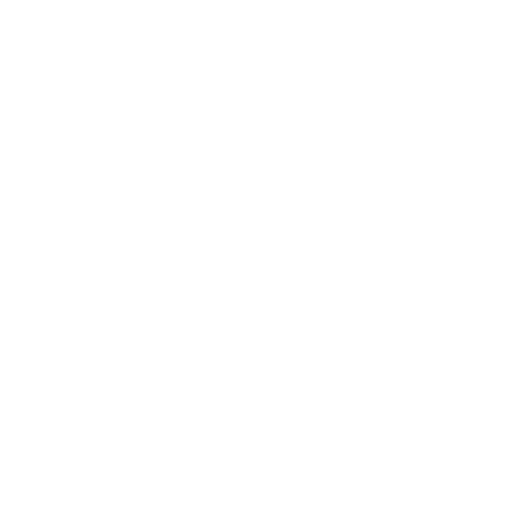
t = 0.00 s
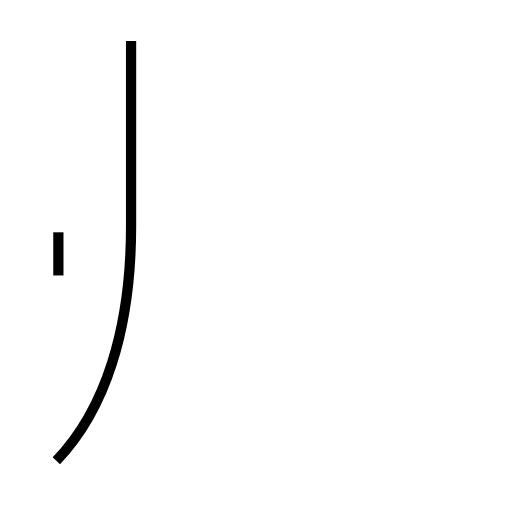
t = 1.41 s
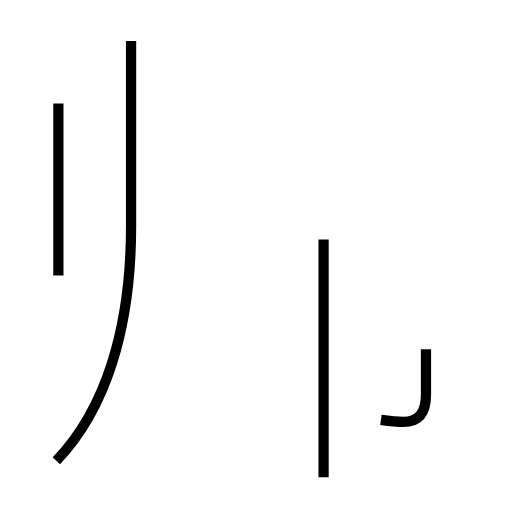
t = 2.80 s
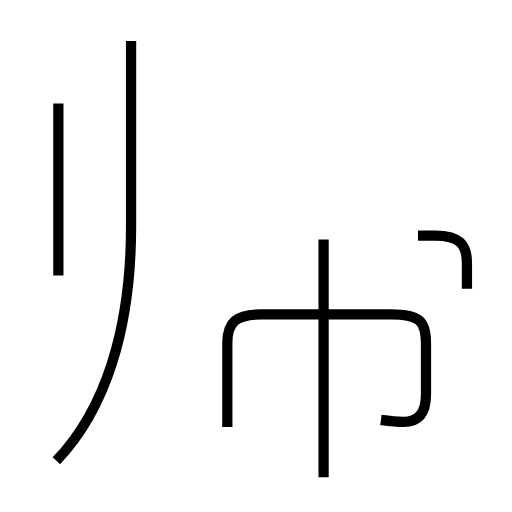
t = 4.02 s
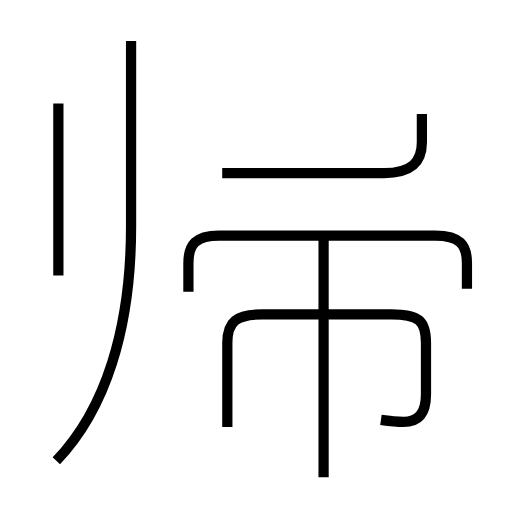
t = 5.55 s
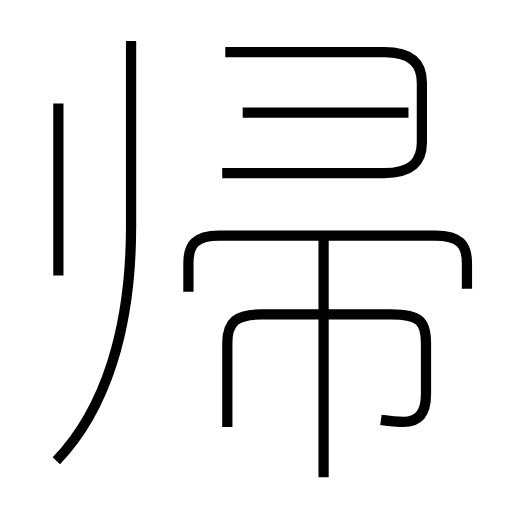
t = 6.76 s

The animated SVG that drew these frames (rendered in a browser with its animation timeline set to each time). Animation: 7 SMIL elements (animate=7); one cycle of 6.76 s.

<?xml version='1.0' encoding='utf-8'?>
<svg viewBox="0.0 -6.0 50.0 50.0" version="1.1" xmlns="http://www.w3.org/2000/svg"><rect x="-1000" y="-1000" width="2000" height="2000" stroke="white" fill="white" /><g style="fill:none;stroke:#000000;stroke-width:1"><path d="M 5.5 1.0 C 10.3 -4.0 12.8 -11.9 12.8 -21.9 L 12.8 -40.0 " transform="translate(0.0 38.0)" stroke-dasharray="42.71980144762568" stroke-dashoffset="42.71980144762568"><animate attributeName="stroke-dashoffset" from="42.71980144762568" to="0" dur="1.2815940434287703s" begin="0s" fill="freeze" /></path><path d="M 5.7 -17.1 L 5.7 -33.9 " transform="translate(0.0 38.0)" stroke-dasharray="16.799999999999997" stroke-dashoffset="16.799999999999997"><animate attributeName="stroke-dashoffset" from="16.799999999999997" to="0" dur="0.5039999999999999s" begin="1.2815940434287703s" fill="freeze" /></path><path d="M 31.6 2.6 L 31.6 -20.6 " transform="translate(0.0 38.0)" stroke-dasharray="23.200000000000003" stroke-dashoffset="23.200000000000003"><animate attributeName="stroke-dashoffset" from="23.200000000000003" to="0" dur="0.6960000000000001s" begin="1.78559404342877s" fill="freeze" /></path><path d="M 37.2 -3.0 C 37.9 -2.9 38.6 -2.8 39.4 -2.8 C 40.8 -2.8 41.6 -3.6 41.6 -5.5 L 41.6 -10.5 C 41.6 -12.7 40.9 -13.3 38.2 -13.3 L 25.6 -13.3 C 23.1 -13.3 22.2 -12.6 22.2 -10.5 L 22.2 -2.3 " transform="translate(0.0 38.0)" stroke-dasharray="42.3867071468259" stroke-dashoffset="42.3867071468259"><animate attributeName="stroke-dashoffset" from="42.3867071468259" to="0" dur="1.2716012144047768s" begin="2.48159404342877s" fill="freeze" /></path><path d="M 45.6 -15.8 L 45.6 -18.3 C 45.6 -20.1 44.9 -21.0 42.5 -21.0 L 21.4 -21.0 C 19.1 -21.0 18.4 -20.1 18.4 -18.3 L 18.4 -15.5 " transform="translate(0.0 38.0)" stroke-dasharray="35.88877511834185" stroke-dashoffset="35.88877511834185"><animate attributeName="stroke-dashoffset" from="35.88877511834185" to="0" dur="1.0766632535502554s" begin="3.7531952578335472s" fill="freeze" /></path><path d="M 21.7 -27.1 L 37.5 -27.1 C 40.2 -27.1 41.2 -28.2 41.2 -30.1 L 41.2 -35.9 C 41.2 -37.8 40.2 -38.9 37.5 -38.9 L 22.0 -38.9 " transform="translate(0.0 38.0)" stroke-dasharray="48.0492671125698" stroke-dashoffset="48.0492671125698"><animate attributeName="stroke-dashoffset" from="48.0492671125698" to="0" dur="1.441478013377094s" begin="4.829858511383803s" fill="freeze" /></path><path d="M 23.7 -33.0 L 39.9 -33.0" transform="translate(0.0 38.0)" stroke-dasharray="16.2" stroke-dashoffset="16.2"><animate attributeName="stroke-dashoffset" from="16.2" to="0" dur="0.486s" begin="6.271336524760897s" fill="freeze" /></path></g></svg>
